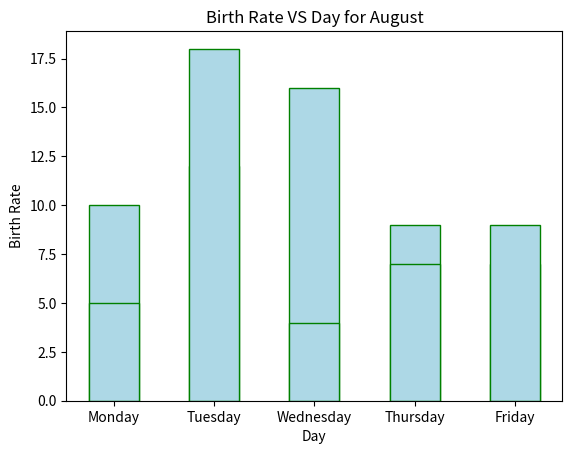

Write the Python code that produced this figure.
import matplotlib.pyplot as plt
import pandas as pd

data = {
    "Day" : ["Monday", "Tuesday", "Wednesday", "Thursday", "Friday"],
    "Birth_Rate" : [10, 12, 16, 9, 7]
}

df_July = pd.DataFrame(data)
 
plt.bar(df_July.Day, df_July.Birth_Rate, width=0.5, color="lightblue", ec="green")
plt.xlabel("Day")
plt.ylabel("Birth Rate")
plt.title("Birth Rate VS Day for July")
plt.show()

data2 = {
    "Day" : ["Monday", "Tuesday", "Wednesday", "Thursday", "Friday"],
    "Birth_Rate" : [5, 18, 4, 7, 9]
}

df_August = pd.DataFrame(data2)

plt.bar(df_August.Day, df_August.Birth_Rate, width=0.5, color="lightblue", ec="green")
plt.xlabel("Day")
plt.ylabel("Birth Rate")
plt.title("Birth Rate VS Day for August")
plt.show()